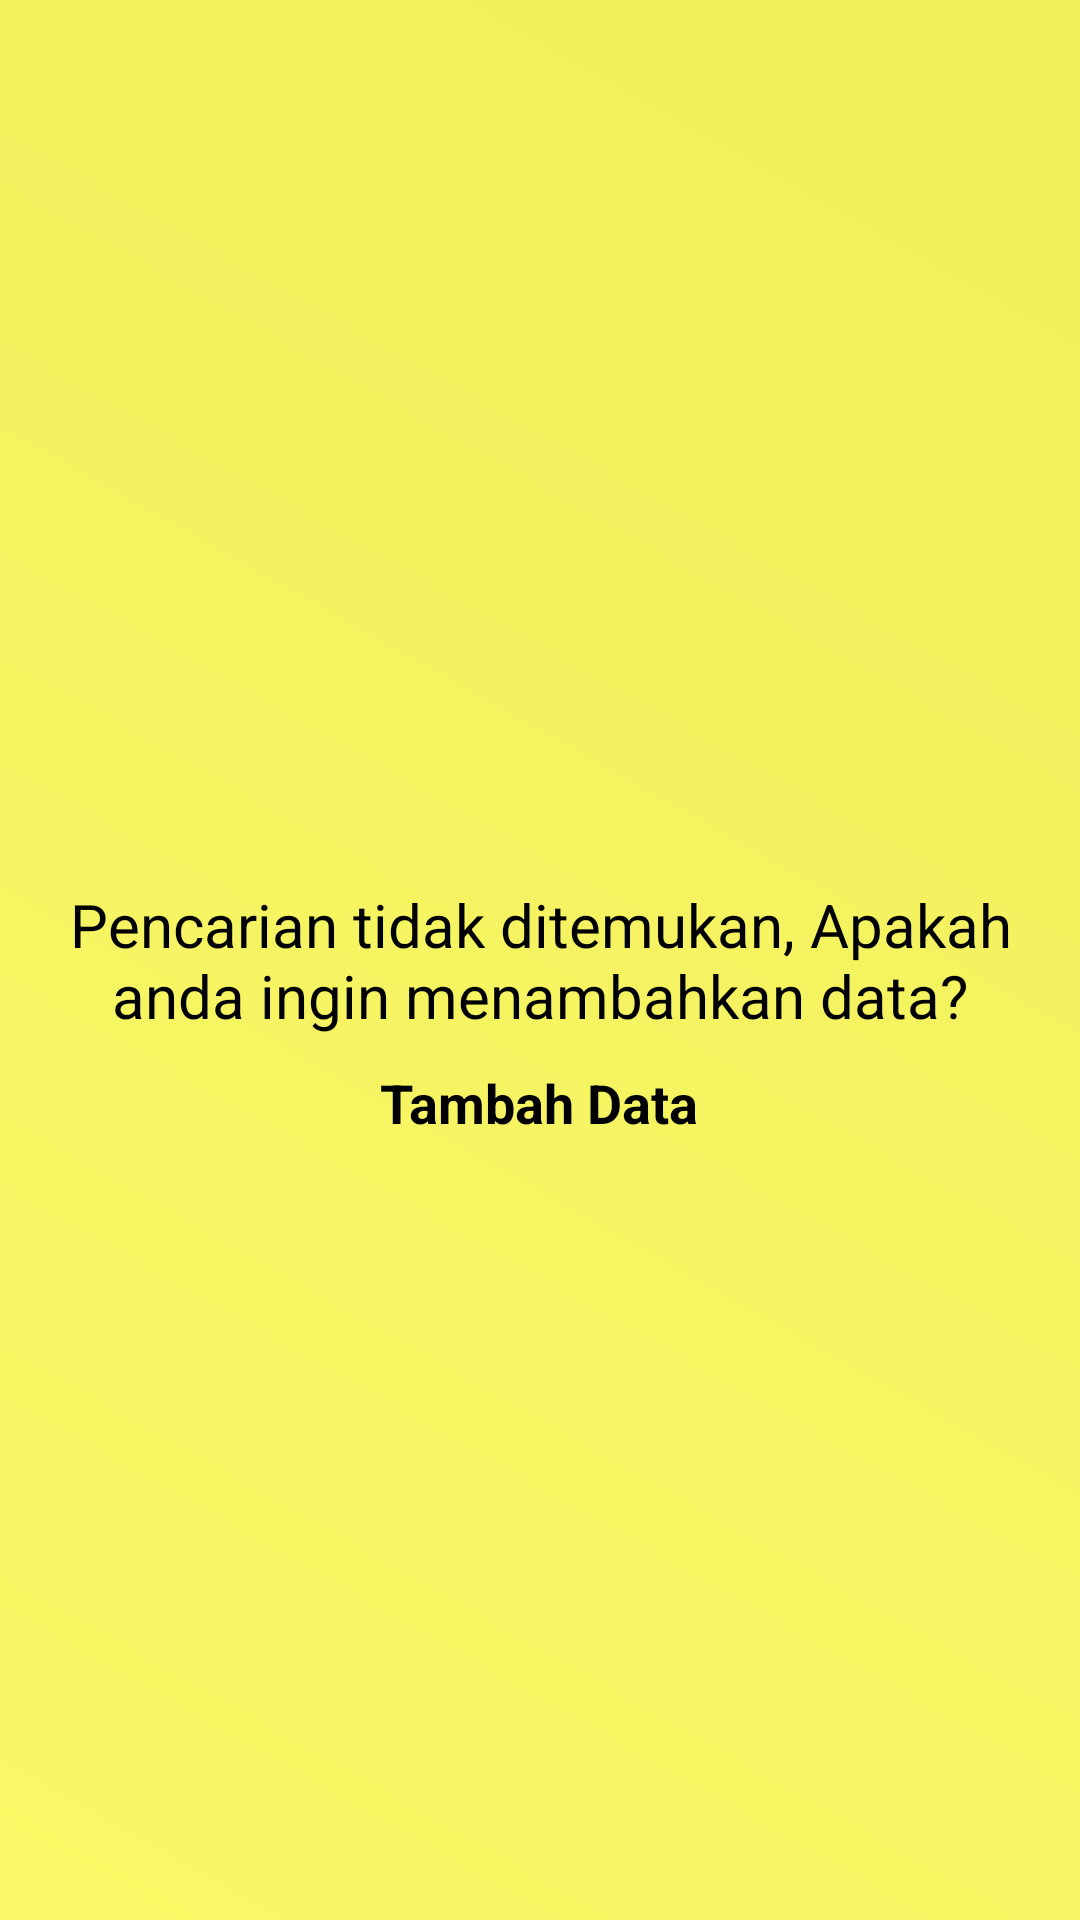

The Android layout XML behind this screen, and the referenced resources:
<!-- AndroidManifest.xml: application theme AppTheme -->
<!-- res/layout/activity_not_found.xml -->
<?xml version="1.0" encoding="utf-8"?>
<RelativeLayout xmlns:android="http://schemas.android.com/apk/res/android"
    xmlns:app="http://schemas.android.com/apk/res-auto"
    xmlns:tools="http://schemas.android.com/tools"
    android:layout_width="match_parent"
    android:layout_height="match_parent"
    android:background="@drawable/gradient1"
    android:id="@+id/main_container"
    tools:context="com.example.t.makanan.NotFoundActivity">
        <ImageView
            android:layout_width="200dp"
            android:layout_height="200dp"
            android:layout_marginTop="40dp"
            android:src="@drawable/notfound"
            android:layout_centerHorizontal="true"/>
        <TextView
            android:layout_width="wrap_content"
            android:layout_height="wrap_content"
            android:text="@string/tidak_ditemukan"
            android:layout_marginLeft="10dp"
            android:layout_marginRight="10dp"
            android:textColor="#000"
            android:textAlignment="center"
            android:layout_centerVertical="true"
            android:id="@+id/tidak_ditemukan"
            android:textSize="20sp"
            android:layout_gravity="center"/>
        <TextView
            android:layout_width="wrap_content"
            android:layout_height="wrap_content"
            android:text="Tambah Data"
            android:layout_below="@id/tidak_ditemukan"
            android:layout_centerHorizontal="true"
            android:id="@+id/tambah"
            android:textStyle="bold"
            android:textSize="18sp"
            android:textColor="#000"
            android:layout_marginTop="10dp"/>


</RelativeLayout>
<!-- resources referenced by this layout -->
<resources>
  <!-- drawable gradient1 (drawable) -->
  <?xml version="1.0" encoding="utf-8"?>
  <shape xmlns:android="http://schemas.android.com/apk/res/android">
      <gradient
          android:angle="225"
          android:endColor="#f9f967"
          android:startColor="#f1ee5b" />
  </shape>
  <string name="tidak_ditemukan">Pencarian tidak ditemukan, Apakah anda ingin menambahkan data?</string>
  <style name="AppTheme" parent="Theme.AppCompat.Light.NoActionBar">
          
          <item name="colorPrimary">@color/colorPrimary</item>
          <item name="colorPrimaryDark">@color/colorPrimaryDark</item>
          <item name="colorAccent">@color/colorAccent</item>
      </style>
  <color name="colorPrimary">#28da4f</color>
  <color name="colorPrimaryDark">#303F9F</color>
  <color name="colorAccent">#FF4081</color>
</resources>
